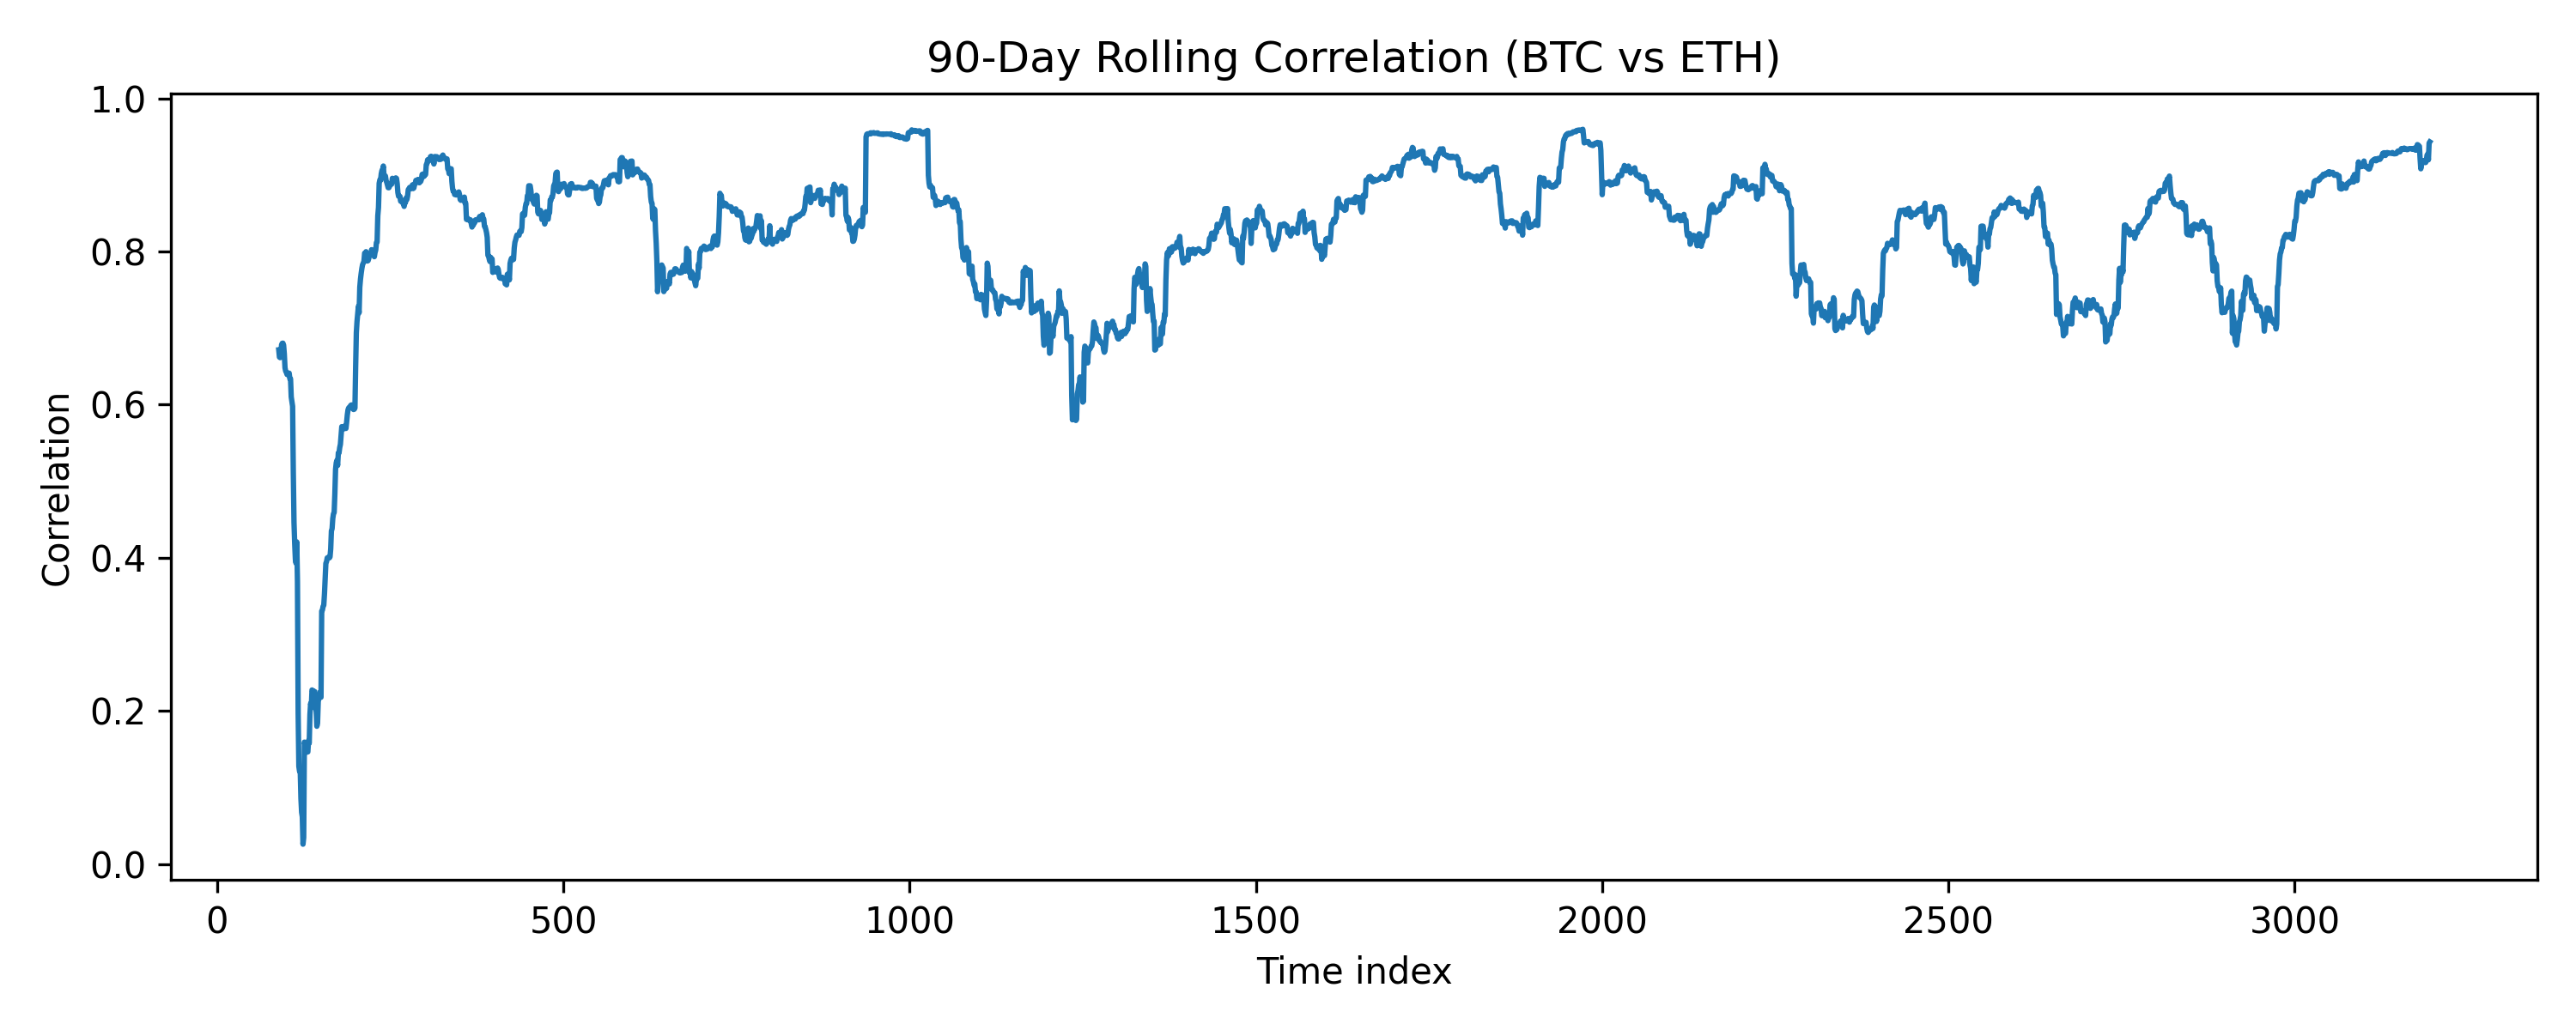

Data behind this chart, as committed beside it:
time, BTC_ETH_rollcorr90
49598-08-19, 
49601-05-15, 
49604-02-09, 
49606-11-05, 
49609-08-01, 
49612-04-27, 
49615-01-22, 
49617-10-18, 
49620-07-14, 
49623-04-10, 
49626-01-04, 
49628-09-30, 
49631-06-27, 
49634-03-23, 
49636-12-17, 
49639-09-13, 
49642-06-09, 
49645-03-05, 
49647-11-30, 
49650-08-26, 
49653-05-22, 
49656-02-16, 
49658-11-12, 
49661-08-08, 
49664-05-04, 
49667-01-29, 
49669-10-25, 
49672-07-21, 
49675-04-17, 
49678-01-11, 
49680-10-07, 
49683-07-04, 
49686-03-30, 
49688-12-24, 
49691-09-20, 
49694-06-16, 
49697-03-12, 
49699-12-07, 
49702-09-03, 
49705-05-30, 
49708-02-24, 
49710-11-20, 
49713-08-16, 
49716-05-12, 
49719-02-06, 
49721-11-02, 
49724-07-29, 
49727-04-25, 
49730-01-19, 
49732-10-15, 
49735-07-12, 
49738-04-07, 
49741-01-01, 
49743-09-28, 
49746-06-24, 
49749-03-20, 
49751-12-15, 
49754-09-10, 
49757-06-06, 
49760-03-02, 
... 3,136 more rows
